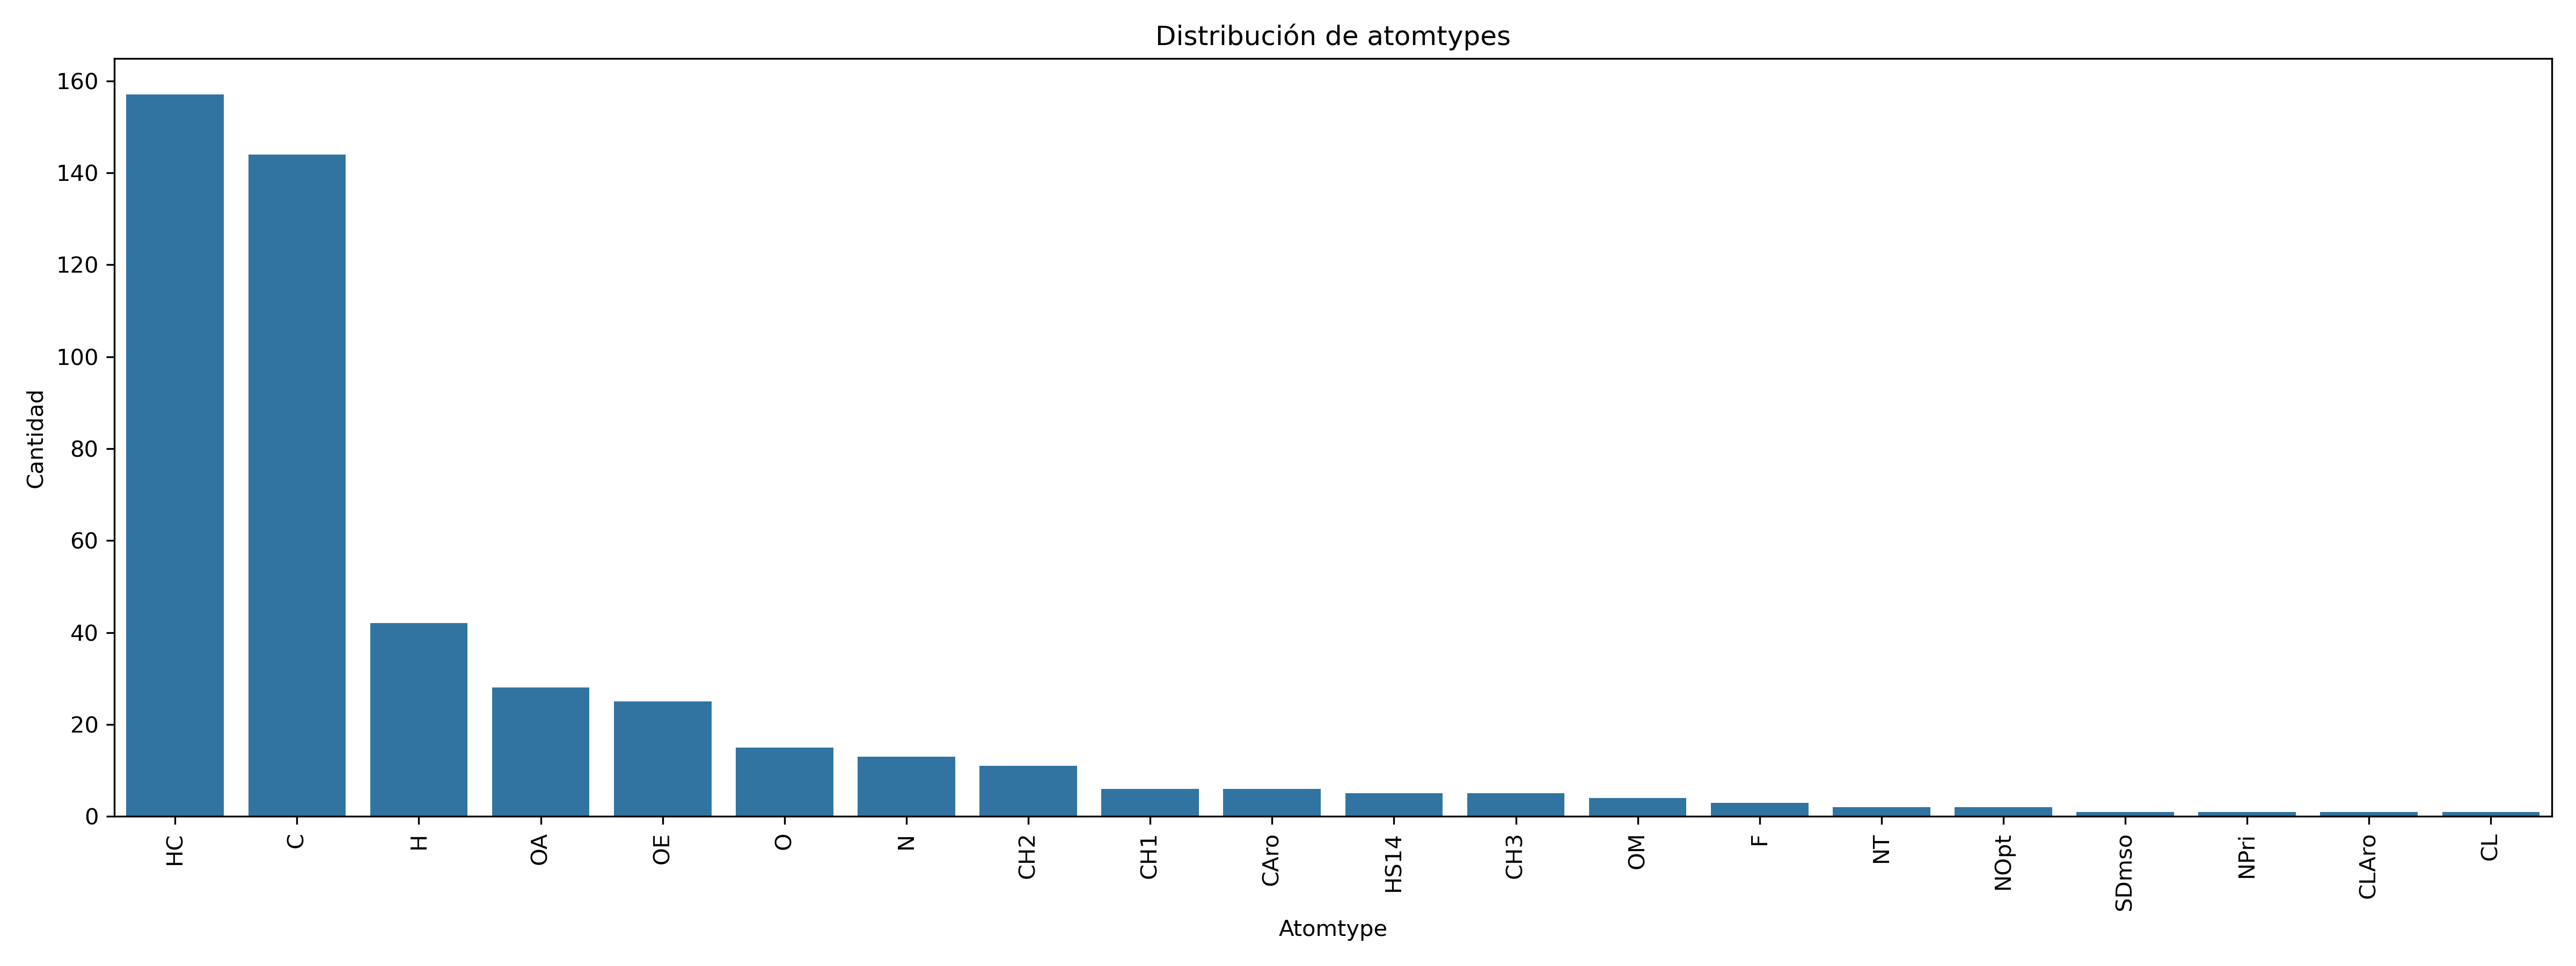

The table this chart was drawn from, first rows:
atomtype, count, percentage
HC, 157, 33.26
C, 144, 30.51
H, 42, 8.9
OA, 28, 5.93
OE, 25, 5.3
O, 15, 3.18
N, 13, 2.75
CH2, 11, 2.33
CH1, 6, 1.27
CAro, 6, 1.27
HS14, 5, 1.06
CH3, 5, 1.06
OM, 4, 0.85
F, 3, 0.64
NT, 2, 0.42
NOpt, 2, 0.42
SDmso, 1, 0.21
NPri, 1, 0.21
CLAro, 1, 0.21
CL, 1, 0.21
